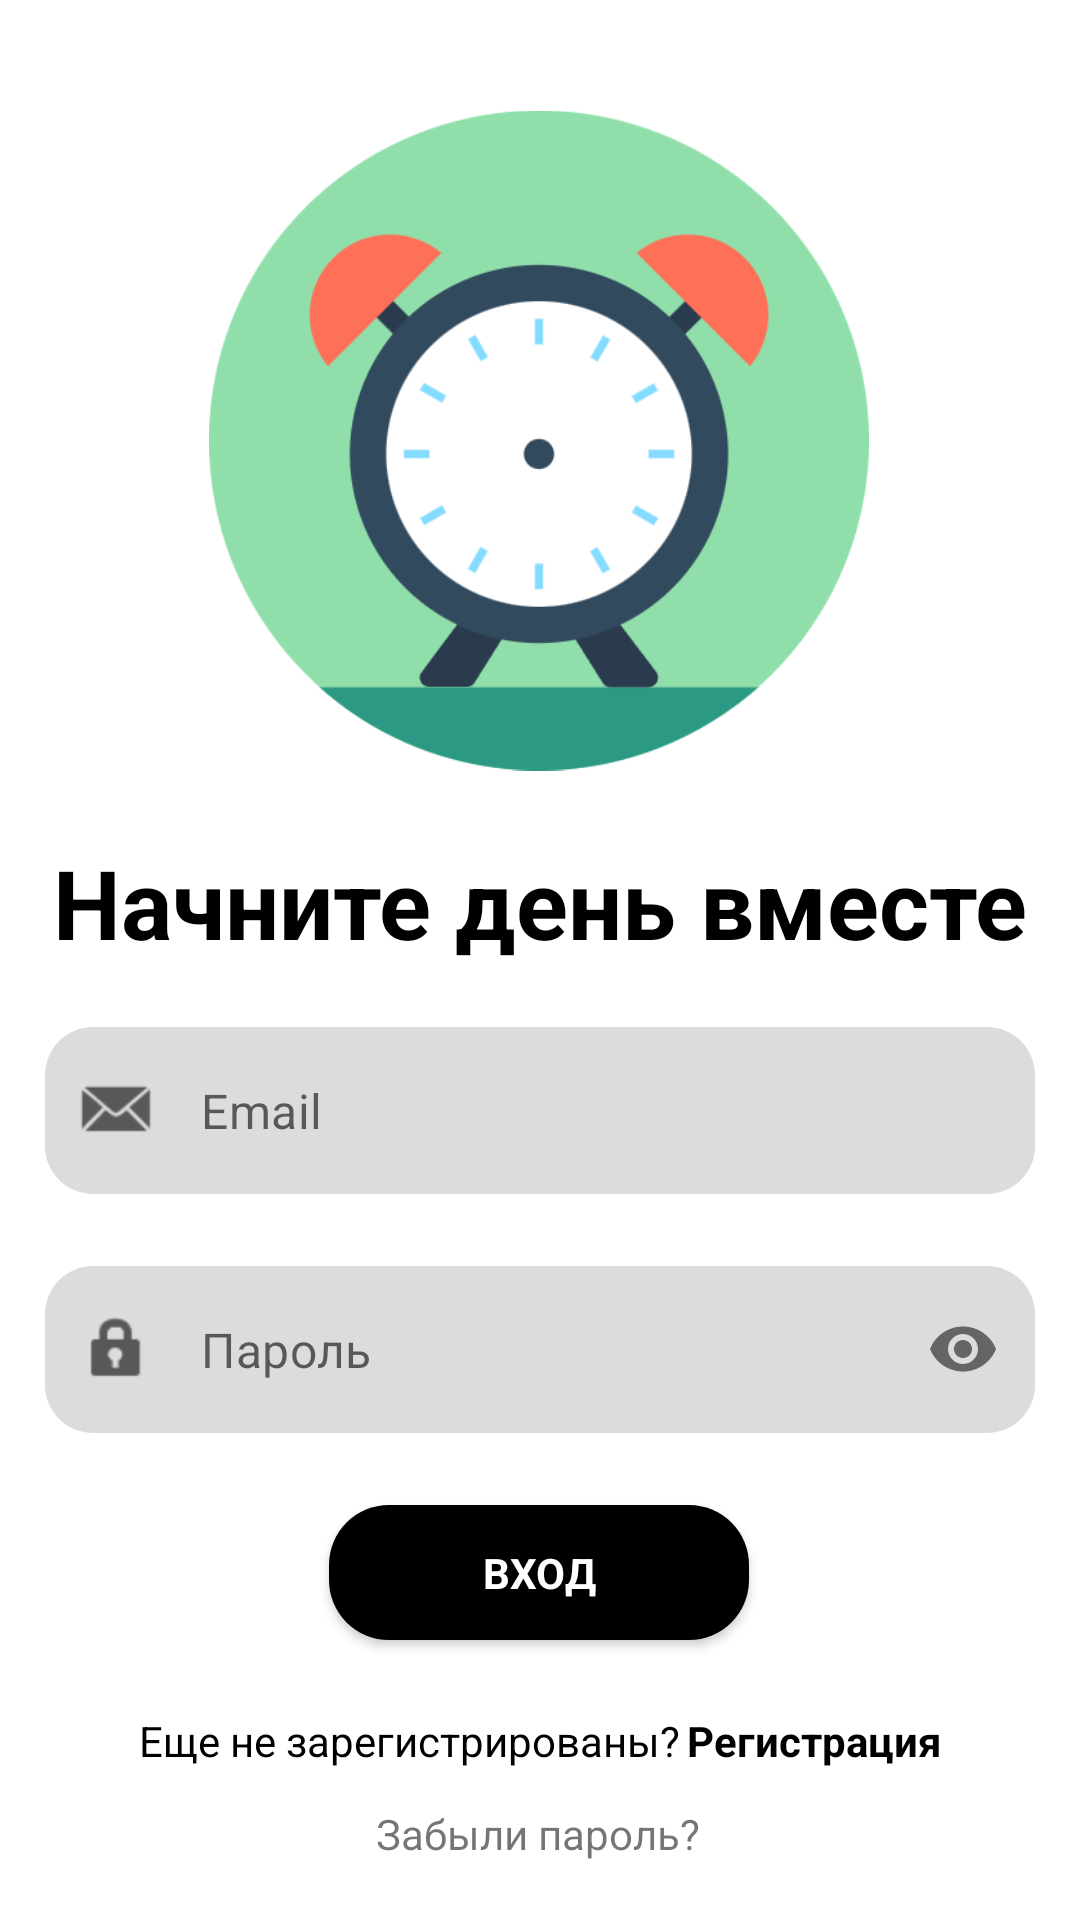

Write the Android layout XML for this screen, with the resource values it uses.
<!-- AndroidManifest.xml: application theme Theme.FamilyAlarm -->
<!-- res/layout/login_fragment.xml -->
<?xml version="1.0" encoding="utf-8"?>
<androidx.constraintlayout.widget.ConstraintLayout xmlns:android="http://schemas.android.com/apk/res/android"
    xmlns:app="http://schemas.android.com/apk/res-auto"
    xmlns:tools="http://schemas.android.com/tools"
    android:layout_width="match_parent"
    android:layout_height="match_parent">


    <Space
        android:id="@+id/space"
        android:layout_width="2dp"
        android:layout_height="2dp"
        app:layout_constraintBottom_toBottomOf="@id/textView_dontHaveAccount"
        app:layout_constraintEnd_toStartOf="@+id/textView_register"
        app:layout_constraintHorizontal_bias="0.5"
        app:layout_constraintStart_toEndOf="@+id/textView_dontHaveAccount"
        app:layout_constraintTop_toBottomOf="@id/textView_dontHaveAccount"
        tools:layout_editor_absoluteY="616dp" />


    <ImageView
        android:id="@+id/imageView_logo"
        android:layout_width="220dp"
        android:layout_height="241dp"
        android:adjustViewBounds="true"
        android:contentDescription="@string/logo"
        android:elevation="8dp"
        app:layout_constraintBottom_toTopOf="@id/textView_greetings"
        app:layout_constraintEnd_toEndOf="parent"
        app:layout_constraintHorizontal_bias="0.497"
        app:layout_constraintStart_toStartOf="parent"
        app:layout_constraintTop_toTopOf="parent"
        app:layout_constraintVertical_chainStyle="packed"
        app:srcCompat="@drawable/alarm_clock_clock_svgrepo_com" />

    <TextView
        android:id="@+id/textView_greetings"
        android:layout_width="wrap_content"
        android:layout_height="wrap_content"
        android:layout_marginTop="12dp"
        android:layout_marginBottom="20dp"
        android:fontFamily="helvetica"
        android:text="@string/startDayTogether"
        android:textColor="@color/black"
        android:textSize="32sp"
        android:textStyle="bold"
        app:layout_constraintBottom_toTopOf="@id/textInputLayout_email"
        app:layout_constraintEnd_toEndOf="parent"
        app:layout_constraintStart_toStartOf="parent"
        app:layout_constraintTop_toBottomOf="@+id/imageView_logo" />

    <com.google.android.material.textfield.TextInputLayout
        android:id="@+id/textInputLayout_email"
        style="@style/Widget.MaterialComponents.TextInputLayout.OutlinedBox"
        android:layout_width="330dp"
        android:layout_height="wrap_content"
        android:layout_marginBottom="24dp"
        app:errorEnabled="false"
        app:errorTextAppearance="@style/error_appearance"
        app:hintEnabled="false"
        app:hintTextColor="@color/black"
        app:layout_constraintBottom_toTopOf="@id/textInputLayout_password"
        app:layout_constraintEnd_toEndOf="parent"
        app:layout_constraintStart_toStartOf="parent"
        app:layout_constraintTop_toBottomOf="@id/textView_greetings"
        app:startIconDrawable="@android:drawable/sym_action_email">

        <com.google.android.material.textfield.TextInputEditText
            android:id="@+id/textInputEditText_email"
            android:layout_width="match_parent"
            android:layout_height="wrap_content"
            android:autofillHints="emailAddress"
            android:background="@drawable/input"
            android:fontFamily="helvetica"
            android:hint="@string/_email"
            android:inputType="textEmailAddress"
            android:textSize="16sp" />
    </com.google.android.material.textfield.TextInputLayout>

    <com.google.android.material.textfield.TextInputLayout
        android:id="@+id/textInputLayout_password"
        style="@style/Widget.MaterialComponents.TextInputLayout.OutlinedBox"
        android:layout_width="330dp"
        android:layout_height="wrap_content"
        app:errorEnabled="false"
        app:errorIconDrawable="@null"
        app:errorTextAppearance="@style/error_appearance"
        app:hintEnabled="false"
        app:layout_constraintBottom_toTopOf="@id/button_signUp"
        app:layout_constraintEnd_toEndOf="parent"
        app:layout_constraintStart_toStartOf="parent"
        app:layout_constraintTop_toBottomOf="@id/textInputLayout_email"
        app:passwordToggleEnabled="true"
        app:startIconDrawable="@android:drawable/ic_lock_idle_lock">

        <com.google.android.material.textfield.TextInputEditText
            android:id="@+id/textInputEditText_password"
            android:layout_width="match_parent"
            android:layout_height="wrap_content"
            android:autofillHints="password"
            android:background="@drawable/input"
            android:fontFamily="helvetica"
            android:hint="@string/_password"
            android:inputType="textPassword"
            android:textSize="16sp" />

    </com.google.android.material.textfield.TextInputLayout>

    <Button
        android:id="@+id/button_signUp"
        android:layout_width="140dp"
        android:layout_height="45dp"
        android:layout_marginTop="24dp"
        android:layout_marginBottom="24dp"
        android:background="@drawable/circle"
        android:backgroundTint="@color/black"
        android:elevation="6dp"
        android:fontFamily="helvetica"
        android:text="@string/sign_up"
        android:textStyle="bold"
        android:theme="@style/Theme.AppCompat"
        app:layout_constraintBottom_toTopOf="@id/textView_dontHaveAccount"
        app:layout_constraintEnd_toEndOf="parent"
        app:layout_constraintHorizontal_bias="0.498"
        app:layout_constraintStart_toStartOf="parent"
        app:layout_constraintTop_toBottomOf="@+id/textInputLayout_password" />


    <TextView
        android:id="@+id/textView_dontHaveAccount"
        android:layout_width="wrap_content"
        android:layout_height="wrap_content"
        android:layout_marginBottom="24dp"
        android:fontFamily="helvetica"
        android:text="@string/_don_t_have_an_account"
        android:textColor="#000000"
        app:layout_constraintBottom_toBottomOf="parent"
        app:layout_constraintEnd_toEndOf="parent"
        app:layout_constraintEnd_toStartOf="@+id/space"
        app:layout_constraintHorizontal_bias="0.5"
        app:layout_constraintHorizontal_chainStyle="packed"
        app:layout_constraintStart_toStartOf="parent"
        app:layout_constraintTop_toBottomOf="@+id/button_signUp" />

    <TextView
        android:id="@+id/textView_register"
        android:layout_width="wrap_content"
        android:layout_height="wrap_content"
        android:fontFamily="helvetica"
        android:text="@string/_sign_in"
        android:textColor="@color/black"
        android:textStyle="bold"
        app:layout_constraintEnd_toEndOf="parent"
        app:layout_constraintHorizontal_bias="0.5"
        app:layout_constraintStart_toEndOf="@+id/space"
        app:layout_constraintTop_toTopOf="@+id/textView_dontHaveAccount" />

    <TextView
        android:id="@+id/forgotPass"
        android:layout_width="wrap_content"
        android:layout_height="wrap_content"
        android:layout_marginTop="12dp"
        android:fontFamily="helvetica"
        android:text="@string/forgot_password"
        app:layout_constraintBottom_toBottomOf="parent"
        app:layout_constraintEnd_toEndOf="parent"
        app:layout_constraintHorizontal_bias="0.498"
        app:layout_constraintStart_toStartOf="parent"
        app:layout_constraintTop_toBottomOf="@+id/textView_dontHaveAccount"
        app:layout_constraintVertical_bias="0.0" />

    <ProgressBar
        android:id="@+id/progressBar"
        style="?android:attr/progressBarStyle"
        android:layout_width="wrap_content"
        android:layout_height="wrap_content"
        android:visibility="invisible"
        app:layout_constraintBottom_toBottomOf="parent"
        app:layout_constraintEnd_toEndOf="parent"
        app:layout_constraintStart_toStartOf="parent"
        app:layout_constraintTop_toTopOf="parent" />


    <TextView
        android:id="@+id/textview_errors"
        android:layout_width="match_parent"
        android:layout_height="wrap_content"
        android:background="@drawable/rounded_corner"
        android:fontFamily="helvetica"
        android:gravity="center"
        android:textColor="@color/white"
        android:textSize="16sp"
        android:visibility="invisible"
        app:layout_constraintEnd_toEndOf="parent"
        app:layout_constraintStart_toStartOf="parent"
        app:layout_constraintTop_toTopOf="parent" />


</androidx.constraintlayout.widget.ConstraintLayout>
<!-- resources referenced by this layout -->
<resources>
  <!-- drawable alarm_clock_clock_svgrepo_com: png bitmap (drawable, 39071 bytes) -->
  <!-- drawable circle (drawable) -->
  <?xml version="1.0" encoding="utf-8"?>
  <shape xmlns:android="http://schemas.android.com/apk/res/android" android:shape="rectangle">
      <solid android:color="#000000" />
      <corners android:topRightRadius="20dp" android:topLeftRadius="20dp" android:bottomLeftRadius="20dp" android:bottomRightRadius="20dp"/>
  </shape>
  <!-- drawable input (drawable) -->
  <?xml version="1.0" encoding="utf-8"?>
  <shape xmlns:android="http://schemas.android.com/apk/res/android" android:shape="rectangle">
      <solid android:color="#DCDCDC" />
      <padding
          android:bottom="6dp"
          android:left="34dp"
          android:right="6dp"
          android:top="6dp" />
      <corners android:topRightRadius="16dp" android:topLeftRadius="16dp" android:bottomLeftRadius="16dp" android:bottomRightRadius="16dp"/>
  </shape>
  <!-- drawable rounded_corner (drawable) -->
  <?xml version="1.0" encoding="utf-8"?>
  <shape xmlns:android="http://schemas.android.com/apk/res/android" >
      <solid android:color="#D87676" />
  
      <padding
          android:left="8dp"
          android:right="8dp"
          android:bottom="8dp"
          android:top="8dp" />
  
      <corners
          android:bottomRightRadius="14dp"
          android:bottomLeftRadius="14dp" />
  </shape>
  <string name="_don_t_have_an_account">Еще не зарегистрированы?</string>
  <string name="_email">Email</string>
  <string name="_password">Пароль</string>
  <string name="_sign_in">Регистрация</string>
  <string name="forgot_password">Забыли пароль?</string>
  <string name="logo">Logo</string>
  <string name="sign_up">Вход</string>
  <string name="startDayTogether">Начните день вместе</string>
  <style name="error_appearance">
          &lt;resources&gt;     &lt;style name="error_appearance" parent="@android:style/TextAppearance"&gt;         &lt;item name="android:textColor"&gt;@android:color/holo_red_light&lt;/item&gt;         &lt;item name="android:textSize"&gt;12sp&lt;/item&gt;         &lt;item name="android:textStyle"&gt;bold&lt;/item&gt;     &lt;/style&gt;  &lt;/resources&gt;</style>
  <style name="Theme.FamilyAlarm" parent="Theme.MaterialComponents.DayNight.NoActionBar">
          
  
          <item name="colorPrimary">@color/purple_500</item>
          <item name="colorPrimaryVariant">#DCDCDC</item>
          <item name="colorOnPrimary">@color/white</item>
          
          <item name="colorSecondary">@color/teal_200</item>
          <item name="colorSecondaryVariant">@color/teal_700</item>
          <item name="colorOnSecondary">@color/black</item>
          
          <item name="android:statusBarColor">@color/white</item>
          <item name="android:windowLightStatusBar">
              true
          </item>
          
      </style>
  <!-- not gathered from this repository: default colours our renderer supplied (Android Studio template values) -->
  <color name="purple_500">#FF6200EE</color>
  <color name="teal_200">#FF03DAC5</color>
  <color name="teal_700">#FF018786</color>
  <color name="black">#FF000000</color>
  <color name="white">#FFFFFFFF</color>
</resources>
